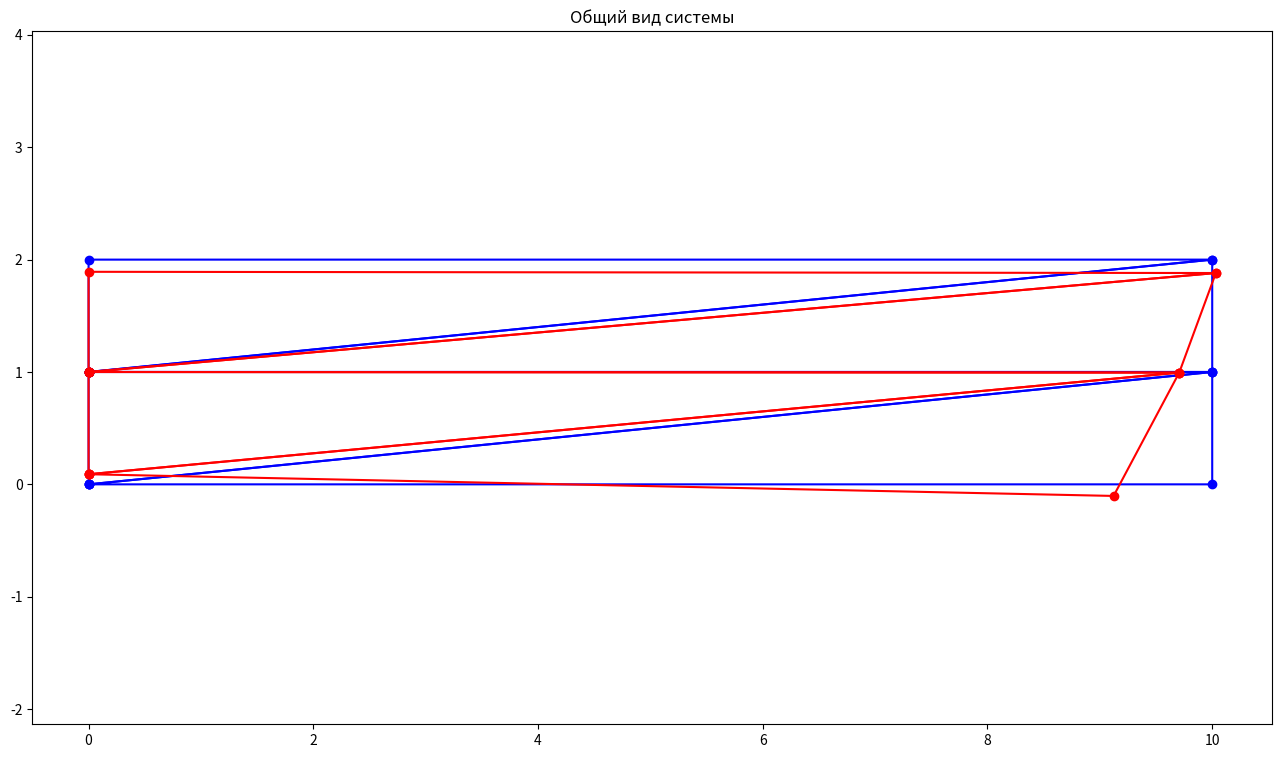

Write Python code to recreate this figure.
#Тестовая программа по греческой статье
import math
import numpy as np
import matplotlib.pyplot as plt
#Исходные данные
#Коэффициент Пуассона
nu = 0.25
#Модуль сдвига
G = 1500/(2*(1 + nu))
#Константы
l = 0.1
a = 200
#Массив координат точек пластины
pc = np.array([[0, 0],
               [10, 0],
               [0, 1],
               [10, 1],
               [0, 2],
               [10, 2]])
#Массив элементов - в нём номера точек, на которых он строится
elm = np.array([[0, 1, 3],
                [0, 2, 3],
                [2, 3, 5],
                [2, 4, 5]])
#Вектор узловых нагрузок и узловых моментов
"""fu = np.array([0, 0, 0, 0, 0, 0])
ffi = np.array([1e-12, 0, 0])"""
lc = 0.430622009569378
P = np.array([0, 0, 0, 0, 0, lc, 0, 0, 0, 0, 0, lc, 0, 0, 0, 0, 0, lc])

#Функция получения матрицы жёсткости элемента
#pn - кортеж с номерами точек пластины
def matrix_K(pn):
    #1. Определение длин сторон пластины
    #Номер стороны = номер противоположного узла пластины
    l1 = math.sqrt((pc[pn[1], 0] - pc[pn[2], 0])**2 + (pc[pn[1], 1] - pc[pn[2], 1])**2)
    l2 = math.sqrt((pc[pn[0], 0] - pc[pn[2], 0])**2 + (pc[pn[0], 1] - pc[pn[2], 1])**2)
    l3 = math.sqrt((pc[pn[1], 0] - pc[pn[0], 0])**2 + (pc[pn[1], 1] - pc[pn[0], 1])**2)
    print('1:\nl1 =', l1, '\nl2 =', l2, '\nl3 =', l3)
    #2. Определение дополнительных параметров, связанных с размером пластины
    l12 = l1**2 + l2**2 - l3**2
    l23 = l2**2 + l3**2 - l1**2
    l31 = l3**2 + l1**2 - l2**2
    print('2:\nl12 =', l12, '\nl23 =', l23, '\nl31 =', l31)
    #3. Определение метрического тензора (что это?)
    gab = np.array([[l2**2, l12/2],
                    [l12/2, l1**2]])
    print('3:\ngab =\n', gab)
    #4. Вычисление определителя метрического тензора
    g = np.linalg.det(gab)
    print('4:\ng =', g)
    #5. Вычисление площади пластины через определитель метрического тензора
    A = math.sqrt(g/4)
    print('5:\nA =', A)
    #6. Задаём известные матрицы
    B = np.array([[1, 0, 0, 0, -1, 0],
                  [0, 0, 0, 1, 0, -1],
                  [0, 1, 0, 0, 0, -1],
                  [0, 0, 1, 0, -1, 0]])
    D = G*np.array([[(2*(1 - nu))/(1 - 2*nu), (2*nu)/(1 - 2*nu), 0, 0],
                    [(2*nu)/(1 - 2*nu), (2*(1 - nu))/(1 - 2*nu), 0, 0],
                    [0, 0, 1 + a, 1 - a],
                    [0, 0, 1 - a, 1 + a]])
    Bcap = np.array([[1, 0, -1],
                     [0, 1, -1]])
    Dcap = (4*G*l**2)*np.array([[1, 0],
                                [0, 1]])
    print('6:\nB =\n', B, '\nD =\n', D, '\nBcap =\n', Bcap, '\nDcap =\n', Dcap)
    #7. Задаём константу
    C = 2*a
    print('7:\nC =', C)
    #8. Вычисляем подматрицы
    Kuu = A*(B.transpose() @ D @ B)
    Kufi = ((2*C*A**2)/3)*np.array([[0, 0, 0],
                                    [-1, -1, -1],
                                    [1, 1, 1],
                                    [0, 0, 0],
                                    [-1, -1, -1],
                                    [1, 1, 1]])
    Kfifi = ((4*C*A**3)/3)*np.array([[1, 0.5, 0.5],
                                     [0.5, 1, 0.5],
                                     [0.5, 0.5, 1]]) + A*(Bcap.transpose() @ Dcap @ Bcap)
    print('8:\nKuu =\n', Kuu, '\nKufi =\n', Kufi, '\nKfifi =\n', Kfifi)
    #9. Составляем матрицу жесткости элемента
    Ke = np.zeros((9, 9))
    Ke[0:6, 0:6] = Kuu
    Ke[0:6, 6:9] = Kufi
    Ke[6:9, 0:6] = Kufi.transpose()
    Ke[6:9, 6:9] = Kfifi
    print('9:\nKe =\n', Ke.astype(int))
    #10. Переставляем столбцы и строки матрицы из формата
    #x1, z1, x2, z2, x3, z3, uy1, uy2, uy3
    #в
    #x1, z1, uy1, x2, z2, uy2, x3, z3, uy3
    #Для этого составляем новую матрицу жёсткости и заполняем её
    #Kr - K результирующая
    Kr = np.zeros((9, 9))
    #Заполняем матрицу по подматрицам 3х3
    for iy in range(3):
        for ix in range(3):
            #Кусок матрицы Kuu
            Kr[iy*3:iy*3 + 2, ix*3:ix*3 + 2] = Ke[iy*2:iy*2 + 2, ix*2:ix*2 + 2]
            #Далее матрица Kufi
            Kr[iy*3:iy*3 + 2, ix*3 + 2:ix*3 + 3] = Ke[iy*2:iy*2 + 2, 6 + ix:6 + ix + 1]
            #Транспонированная матрица Kufi
            Kr[iy*3 + 2:iy*3 + 3, ix*3:ix*3 + 2] = Ke[6 + iy:6 + iy + 1, ix*2:ix*2 + 2]
            #И матрица Kfifi - тут всего один компонент
            Kr[iy*3 + 2, ix*3 + 2] = Ke[6 + iy, 6 + ix]
    print('10:\nKr =\n', Kr.astype(int))
    #И возвращаем Kr
    return Kr

#Функция установки граничного условия
#KG - глобальная матрица жёсткости
#n - номер столбца и строки, который мы закрепляем (начинается с 0)
def set_BC(KG, n):
    #Размер матрицы
    size = KG.shape[0]
    KG[0:size, n:n + 1] = np.zeros((size, 1))
    KG[n:n + 1, 0:size] = np.zeros(size).transpose()
    KG[n, n] = 1
    
    return KG

#Функция добавления матрицы к глобальной матрице жёсткости
#KG - глобальная матрица жёсткости
#Kelm - матрица жёсткости элемента
#n - номер элемента
def matrix_Add(KG, Kelm, n):
    for iy in range(3):
        for ix in range(3):
            KG[3*elm[n, iy]:3*elm[n, iy] + 3, 3*elm[n, ix]:3*elm[n, ix] + 3] += Kelm[iy*3:iy*3 + 3, ix*3:ix*3 + 3]
    
    return KG
#Количество точек
pn = pc.shape[0]
#И количество элементов
en = elm.shape[0]
#Получаем глобальную матрицу жёсткости
K = np.zeros((pn*3, pn*3))
#Заносим в матрицу жёсткости элементы
for i in range(en):
    K = matrix_Add(K, matrix_K(elm[i]), i)
#И присваиваем граничное условие
#Шарнир неподвижный - узел 2
K = set_BC(K, 6)
K = set_BC(K, 7)
#Нижние и верхние горизонтальные перемещения
K = set_BC(K, 0)
K = set_BC(K, 12)
print('10:\nBC =\n', K.astype(int))
#10. Составляем вектор нагрузок
"""P = np.zeros(9)
P[0:6] = fu
P[6:9] = ffi"""
print('10:\nP =\n', P)
#11. Получаем вектор узловых перемещений U, решив систему линейных уравнений
U = np.linalg.solve(K, P.transpose())
print('11:\nU =\n', U.reshape((6, 3)))

#Графический вывод
pcd = pc.transpose()

plt.figure(figsize = (16, 9))
#Вывод исходной схемы
#Проходимся по элементам
for i in range(elm.shape[0]):
    #Массив точек треугольника
    #Четвёртая точка - чтобы замкнуть
    #Сразу транспонирован
    tp = np.zeros((2, 4))
    #Заполняем по точкам
    for j in range(3):
        for ii in range(2):
            tp[ii, j] = pc[elm[i][j]][ii]
    #Дублируем последнюю точку
    tp[0:2, 3:4] = tp[0:2, 0:1]
    #И рисуем
    plt.plot(tp[0], tp[1], 'bo-')
#Вывод схемы с перемещениями
#Коэффициент увеличения
kk = 10000000
#Проходимся по элементам
for i in range(elm.shape[0]):
    #Массив точек треугольника
    #Четвёртая точка - чтобы замкнуть
    #Сразу транспонирован
    tp = np.zeros((2, 4))
    #Заполняем по точкам
    for j in range(3):
        for ii in range(2):
            tp[ii, j] = pc[elm[i][j]][ii] + U[elm[i][j]*3 + ii]*kk
    #Дублируем последнюю точку
    tp[0:2, 3:4] = tp[0:2, 0:1]
    #И рисуем
    plt.plot(tp[0], tp[1], 'ro-')
plt.axis('equal')
plt.title('Общий вид системы')
plt.show()